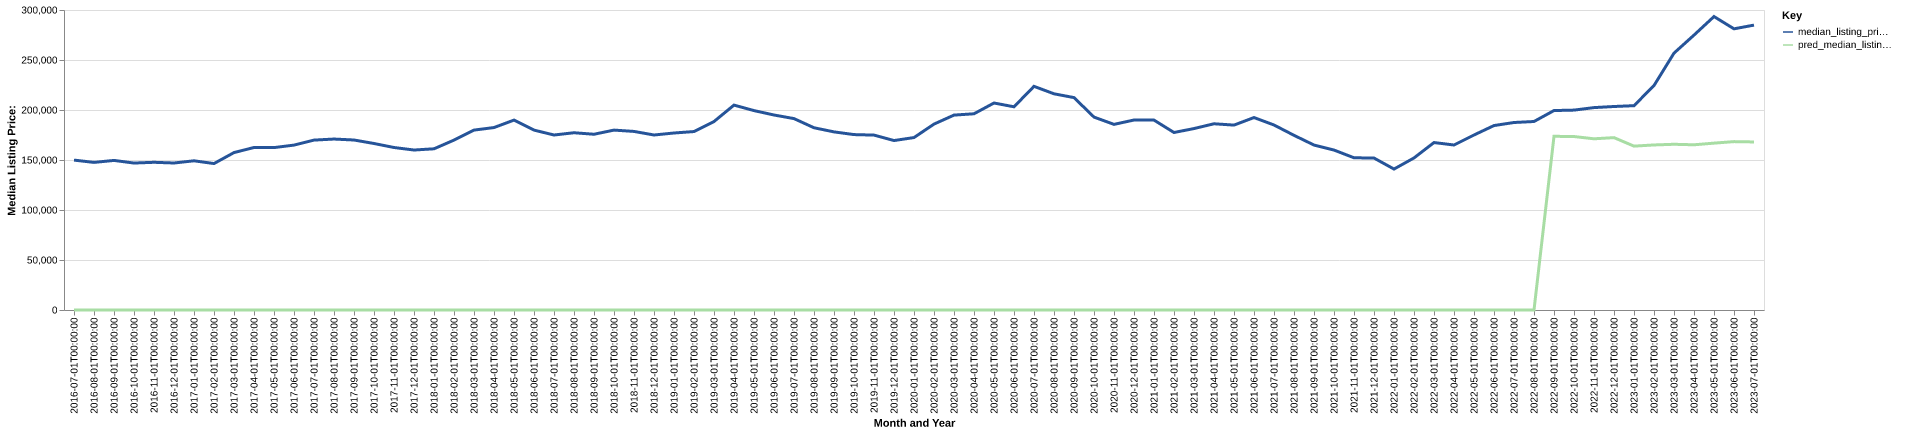

The data file committed next to this chart (first rows):
date, time_idx, median_listing_price, thirty_year_interest_rate_five, month, county_name, active_listing_count, median_days_on_market, pred_median_listing_price, month_year
2016-07-01, 0, 149900, 3.72, 7, Champaign-Urbana, IL, 1098, 66.0, 0, Jul-2016
2016-08-01, 1, 147600, 3.73, 8, Champaign-Urbana, IL, 1136, 70.0, 0, Aug-2016
2016-09-01, 2, 149575, 3.66, 9, Champaign-Urbana, IL, 1141, 78.0, 0, Sep-2016
2016-10-01, 3, 146950, 3.64, 10, Champaign-Urbana, IL, 1137, 85.0, 0, Oct-2016
2016-11-01, 4, 147700, 3.66, 11, Champaign-Urbana, IL, 1077, 94.0, 0, Nov-2016
2016-12-01, 5, 147000, 3.48, 12, Champaign-Urbana, IL, 1007, 100.0, 0, Dec-2016
2017-01-01, 6, 149200, 3.45, 1, Champaign-Urbana, IL, 939.0, 110.0, 0, Jan-2017
2017-02-01, 7, 146450, 3.5, 2, Champaign-Urbana, IL, 924.0, 87.0, 0, Feb-2017
2017-03-01, 8, 157425, 3.52, 3, Champaign-Urbana, IL, 904.0, 52.0, 0, Mar-2017
2017-04-01, 9, 162500, 4.03, 4, Champaign-Urbana, IL, 981.0, 63.0, 0, Apr-2017
2017-05-01, 10, 162400, 4.32, 5, Champaign-Urbana, IL, 984.0, 64.0, 0, May-2017
2017-06-01, 11, 164900, 4.2, 6, Champaign-Urbana, IL, 1006, 68.0, 0, Jun-2017
2017-07-01, 12, 169900, 4.19, 7, Champaign-Urbana, IL, 1038, 73.0, 0, Jul-2017
2017-08-01, 13, 170950, 4.3, 8, Champaign-Urbana, IL, 1051, 73.0, 0, Aug-2017
2017-09-01, 14, 170000, 4.1, 9, Champaign-Urbana, IL, 1085, 78.0, 0, Sep-2017
2017-10-01, 15, 166500, 4.05, 10, Champaign-Urbana, IL, 1100, 84.0, 0, Oct-2017
2017-11-01, 16, 162500, 3.94, 11, Champaign-Urbana, IL, 1049, 94.0, 0, Nov-2017
2017-12-01, 17, 159975, 4.03, 12, Champaign-Urbana, IL, 969.0, 103.0, 0, Dec-2017
2018-01-01, 18, 161200, 3.93, 1, Champaign-Urbana, IL, 913.0, 109.0, 0, Jan-2018
2018-02-01, 19, 169900, 3.83, 2, Champaign-Urbana, IL, 867.0, 108.0, 0, Feb-2018
2018-03-01, 20, 179900, 3.94, 3, Champaign-Urbana, IL, 846.0, 78.0, 0, Mar-2018
2018-04-01, 21, 182450, 3.95, 4, Champaign-Urbana, IL, 869.0, 59.0, 0, Apr-2018
2018-05-01, 22, 189900, 3.99, 5, Champaign-Urbana, IL, 890.0, 61.0, 0, May-2018
2018-06-01, 23, 179900, 4.15, 6, Champaign-Urbana, IL, 951.0, 62.0, 0, Jun-2018
2018-07-01, 24, 175000, 4.4, 7, Champaign-Urbana, IL, 977.0, 65.0, 0, Jul-2018
2018-08-01, 25, 177250, 4.46, 8, Champaign-Urbana, IL, 1000, 68.0, 0, Aug-2018
2018-09-01, 26, 175750, 4.58, 9, Champaign-Urbana, IL, 990.0, 72.0, 0, Sep-2018
2018-10-01, 27, 179900, 4.66, 10, Champaign-Urbana, IL, 967.0, 80.0, 0, Oct-2018
2018-11-01, 28, 178575, 4.62, 11, Champaign-Urbana, IL, 949.0, 88.0, 0, Nov-2018
2018-12-01, 29, 175000, 4.54, 12, Champaign-Urbana, IL, 912.0, 100.0, 0, Dec-2018
2019-01-01, 30, 177000, 4.6, 1, Champaign-Urbana, IL, 830.0, 113.0, 0, Jan-2019
2019-02-01, 31, 178450, 4.72, 2, Champaign-Urbana, IL, 847.0, 107.0, 0, Feb-2019
2019-03-01, 32, 188471, 4.9, 3, Champaign-Urbana, IL, 824.0, 90.0, 0, Mar-2019
2019-04-01, 33, 204900, 4.94, 4, Champaign-Urbana, IL, 802.0, 66.0, 0, Apr-2019
2019-05-01, 34, 199400, 4.75, 5, Champaign-Urbana, IL, 842.0, 59.0, 0, May-2019
2019-06-01, 35, 195000, 4.51, 6, Champaign-Urbana, IL, 883.0, 65.0, 0, Jun-2019
2019-07-01, 36, 191400, 4.41, 7, Champaign-Urbana, IL, 933.0, 67.0, 0, Jul-2019
2019-08-01, 37, 182245, 4.41, 8, Champaign-Urbana, IL, 953.0, 68.0, 0, Aug-2019
2019-09-01, 38, 178114, 4.2, 9, Champaign-Urbana, IL, 960.0, 72.0, 0, Sep-2019
2019-10-01, 39, 175409, 4.14, 10, Champaign-Urbana, IL, 963.0, 77.0, 0, Oct-2019
2019-11-01, 40, 174900, 3.84, 11, Champaign-Urbana, IL, 925.0, 92.0, 0, Nov-2019
2019-12-01, 41, 169450, 3.81, 12, Champaign-Urbana, IL, 842.0, 104.0, 0, Dec-2019
2020-01-01, 42, 172450, 3.75, 1, Champaign-Urbana, IL, 790.0, 110.0, 0, Jan-2020
2020-02-01, 43, 185900, 3.73, 2, Champaign-Urbana, IL, 729.0, 113.0, 0, Feb-2020
2020-03-01, 44, 194900, 3.78, 3, Champaign-Urbana, IL, 721.0, 77.0, 0, Mar-2020
2020-04-01, 45, 196225, 3.75, 4, Champaign-Urbana, IL, 688.0, 74.0, 0, Apr-2020
2020-05-01, 46, 207000, 3.74, 5, Champaign-Urbana, IL, 601.0, 78.0, 0, May-2020
2020-06-01, 47, 203200, 3.72, 6, Champaign-Urbana, IL, 555.0, 74.0, 0, Jun-2020
2020-07-01, 48, 223650, 3.49, 7, Champaign-Urbana, IL, 532.0, 61.0, 0, Jul-2020
2020-08-01, 49, 216200, 3.65, 8, Champaign-Urbana, IL, 485.0, 58.0, 0, Aug-2020
2020-09-01, 50, 212400, 3.33, 9, Champaign-Urbana, IL, 481.0, 61.0, 0, Sep-2020
2020-10-01, 51, 192900, 3.28, 10, Champaign-Urbana, IL, 446.0, 64.0, 0, Oct-2020
2020-11-01, 52, 185625, 3.21, 11, Champaign-Urbana, IL, 426.0, 60.0, 0, Nov-2020
2020-12-01, 53, 189975, 3.07, 12, Champaign-Urbana, IL, 384.0, 72.0, 0, Dec-2020
2021-01-01, 54, 189900, 2.99, 1, Champaign-Urbana, IL, 328.0, 78.0, 0, Jan-2021
2021-02-01, 55, 177500, 2.93, 2, Champaign-Urbana, IL, 271.0, 68.0, 0, Feb-2021
2021-03-01, 56, 181450, 2.88, 3, Champaign-Urbana, IL, 248.0, 58.0, 0, Mar-2021
2021-04-01, 57, 186225, 2.84, 4, Champaign-Urbana, IL, 232.0, 47.0, 0, Apr-2021
2021-05-01, 58, 184900, 2.71, 5, Champaign-Urbana, IL, 246.0, 41.0, 0, May-2021
2021-06-01, 59, 192450, 2.79, 6, Champaign-Urbana, IL, 268.0, 41.0, 0, Jun-2021
... 25 more rows
